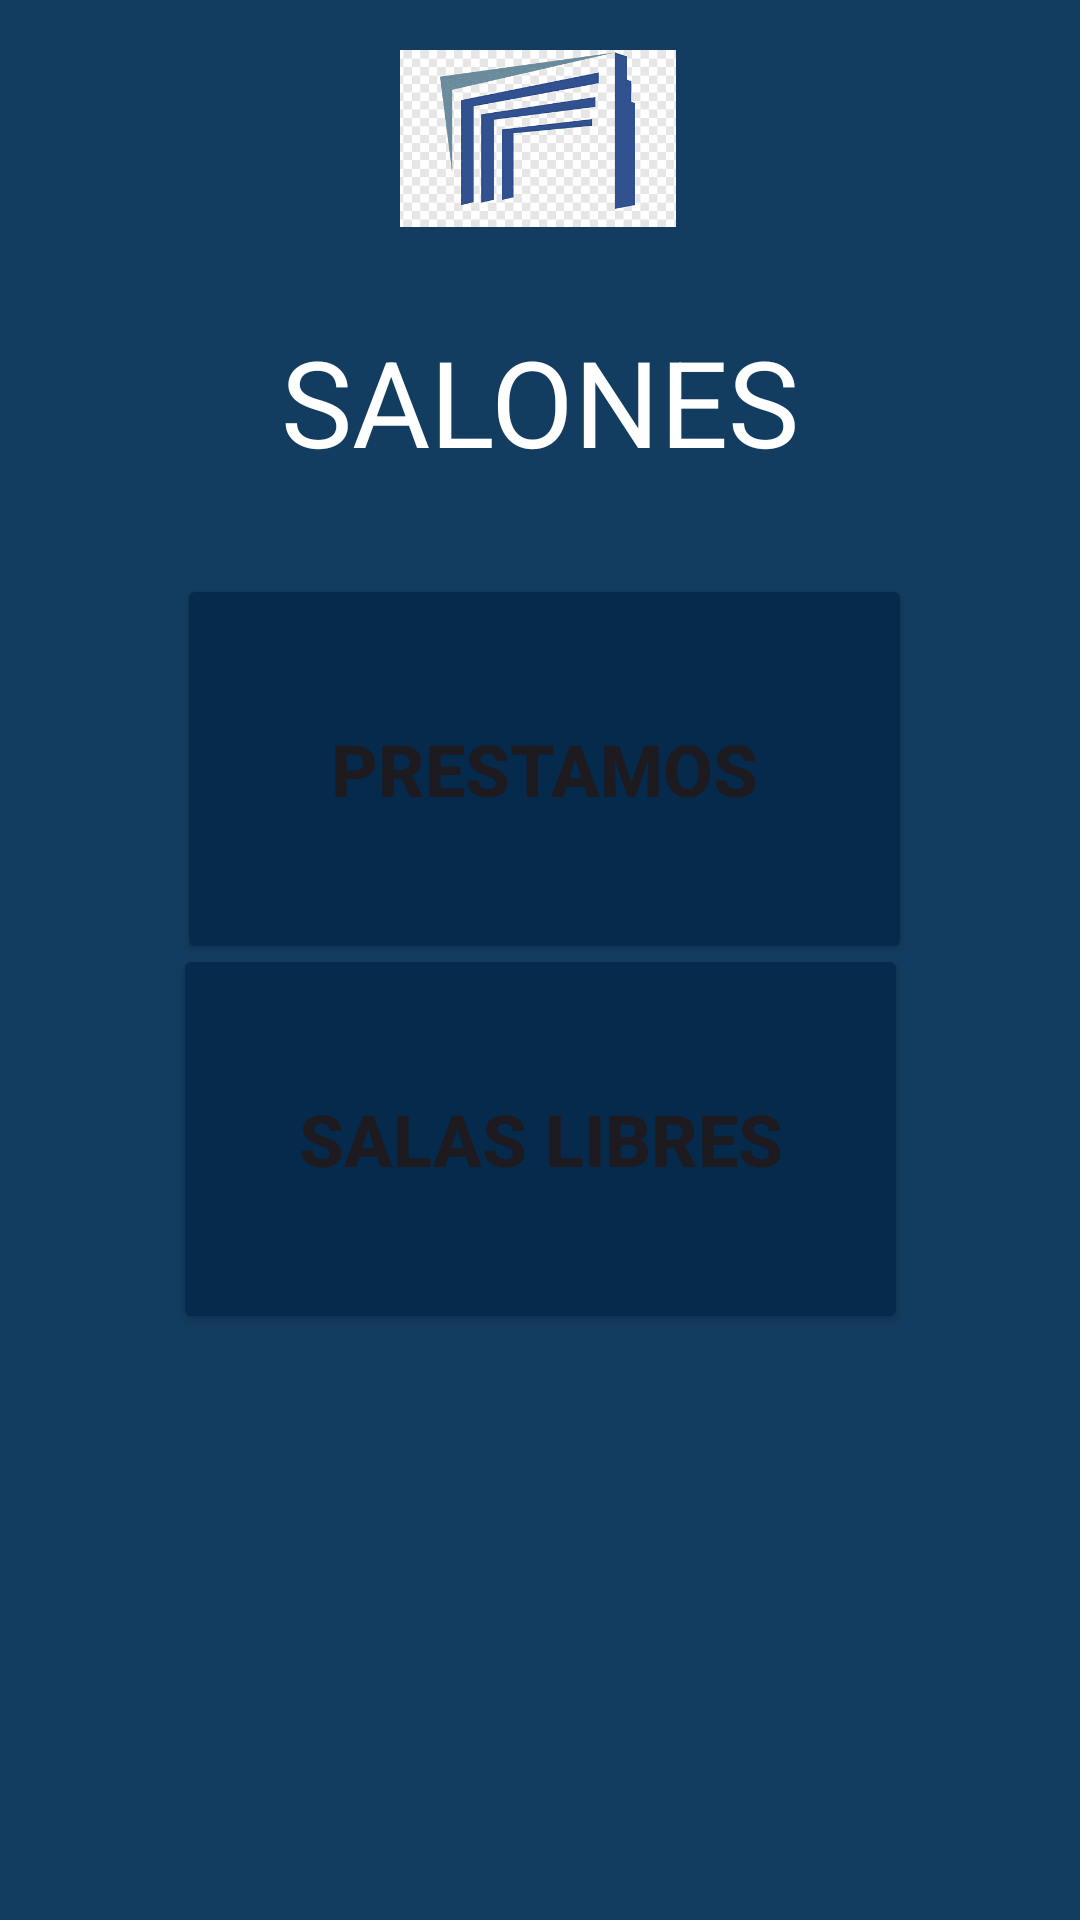

Android layout source for this screen:
<!-- AndroidManifest.xml: application theme Theme.TADEONOW -->
<!-- res/layout/activity_salones.xml -->
<?xml version="1.0" encoding="utf-8"?>
<androidx.constraintlayout.widget.ConstraintLayout xmlns:android="http://schemas.android.com/apk/res/android"
    xmlns:app="http://schemas.android.com/apk/res-auto"
    xmlns:tools="http://schemas.android.com/tools"
    android:layout_width="match_parent"
    android:layout_height="match_parent"
    tools:context=".Salones"
    android:background="#133D60">

    <Button
        android:id="@+id/prestamos_salones"
        android:layout_width="245dp"
        android:layout_height="130dp"
        android:backgroundTint="#052A4C"
        android:text="SALAS LIBRES"
        android:textSize="24dp"
        android:textStyle="bold"
        app:layout_constraintBottom_toBottomOf="parent"
        app:layout_constraintEnd_toEndOf="parent"
        app:layout_constraintStart_toStartOf="parent"
        app:layout_constraintTop_toTopOf="parent"
        app:layout_constraintVertical_bias="0.617" />


    <Button
        android:id="@+id/Prestamos_salones"
        android:layout_width="245dp"
        android:layout_height="130dp"
        android:backgroundTint="#052A4C"
        android:text="PRESTAMOS"
        android:textSize="24sp"
        android:textStyle="bold"
        app:layout_constraintBottom_toBottomOf="parent"
        app:layout_constraintEnd_toEndOf="parent"
        app:layout_constraintHorizontal_bias="0.513"
        app:layout_constraintStart_toStartOf="parent"
        app:layout_constraintTop_toTopOf="parent"
        app:layout_constraintVertical_bias="0.375" />

    <ImageView
        android:id="@+id/imageView"
        android:layout_width="92dp"
        android:layout_height="89dp"
        app:layout_constraintBottom_toBottomOf="parent"
        app:layout_constraintEnd_toEndOf="parent"
        app:layout_constraintHorizontal_bias="0.498"
        app:layout_constraintStart_toStartOf="parent"
        app:layout_constraintTop_toTopOf="parent"
        app:layout_constraintVertical_bias="0.003"
        app:srcCompat="@drawable/logoutadeo" />

    <TextView
        android:id="@+id/textView_salones2"
        android:layout_width="315dp"
        android:layout_height="53dp"
        android:gravity="center"
        android:text="SALONES"
        android:textColor="#FFFFFF"
        android:textSize="40sp"
        app:layout_constraintBottom_toBottomOf="parent"
        app:layout_constraintEnd_toEndOf="parent"
        app:layout_constraintStart_toStartOf="parent"
        app:layout_constraintTop_toTopOf="parent"
        app:layout_constraintVertical_bias="0.182" />

</androidx.constraintlayout.widget.ConstraintLayout>
<!-- resources referenced by this layout -->
<resources>
  <!-- drawable logoutadeo: png bitmap (drawable, 11867 bytes) -->
  <style name="Theme.TADEONOW" parent="Base.Theme.TADEONOW" />
  <style name="Base.Theme.TADEONOW" parent="Theme.Material3.DayNight.NoActionBar">
          
          
      </style>
</resources>
